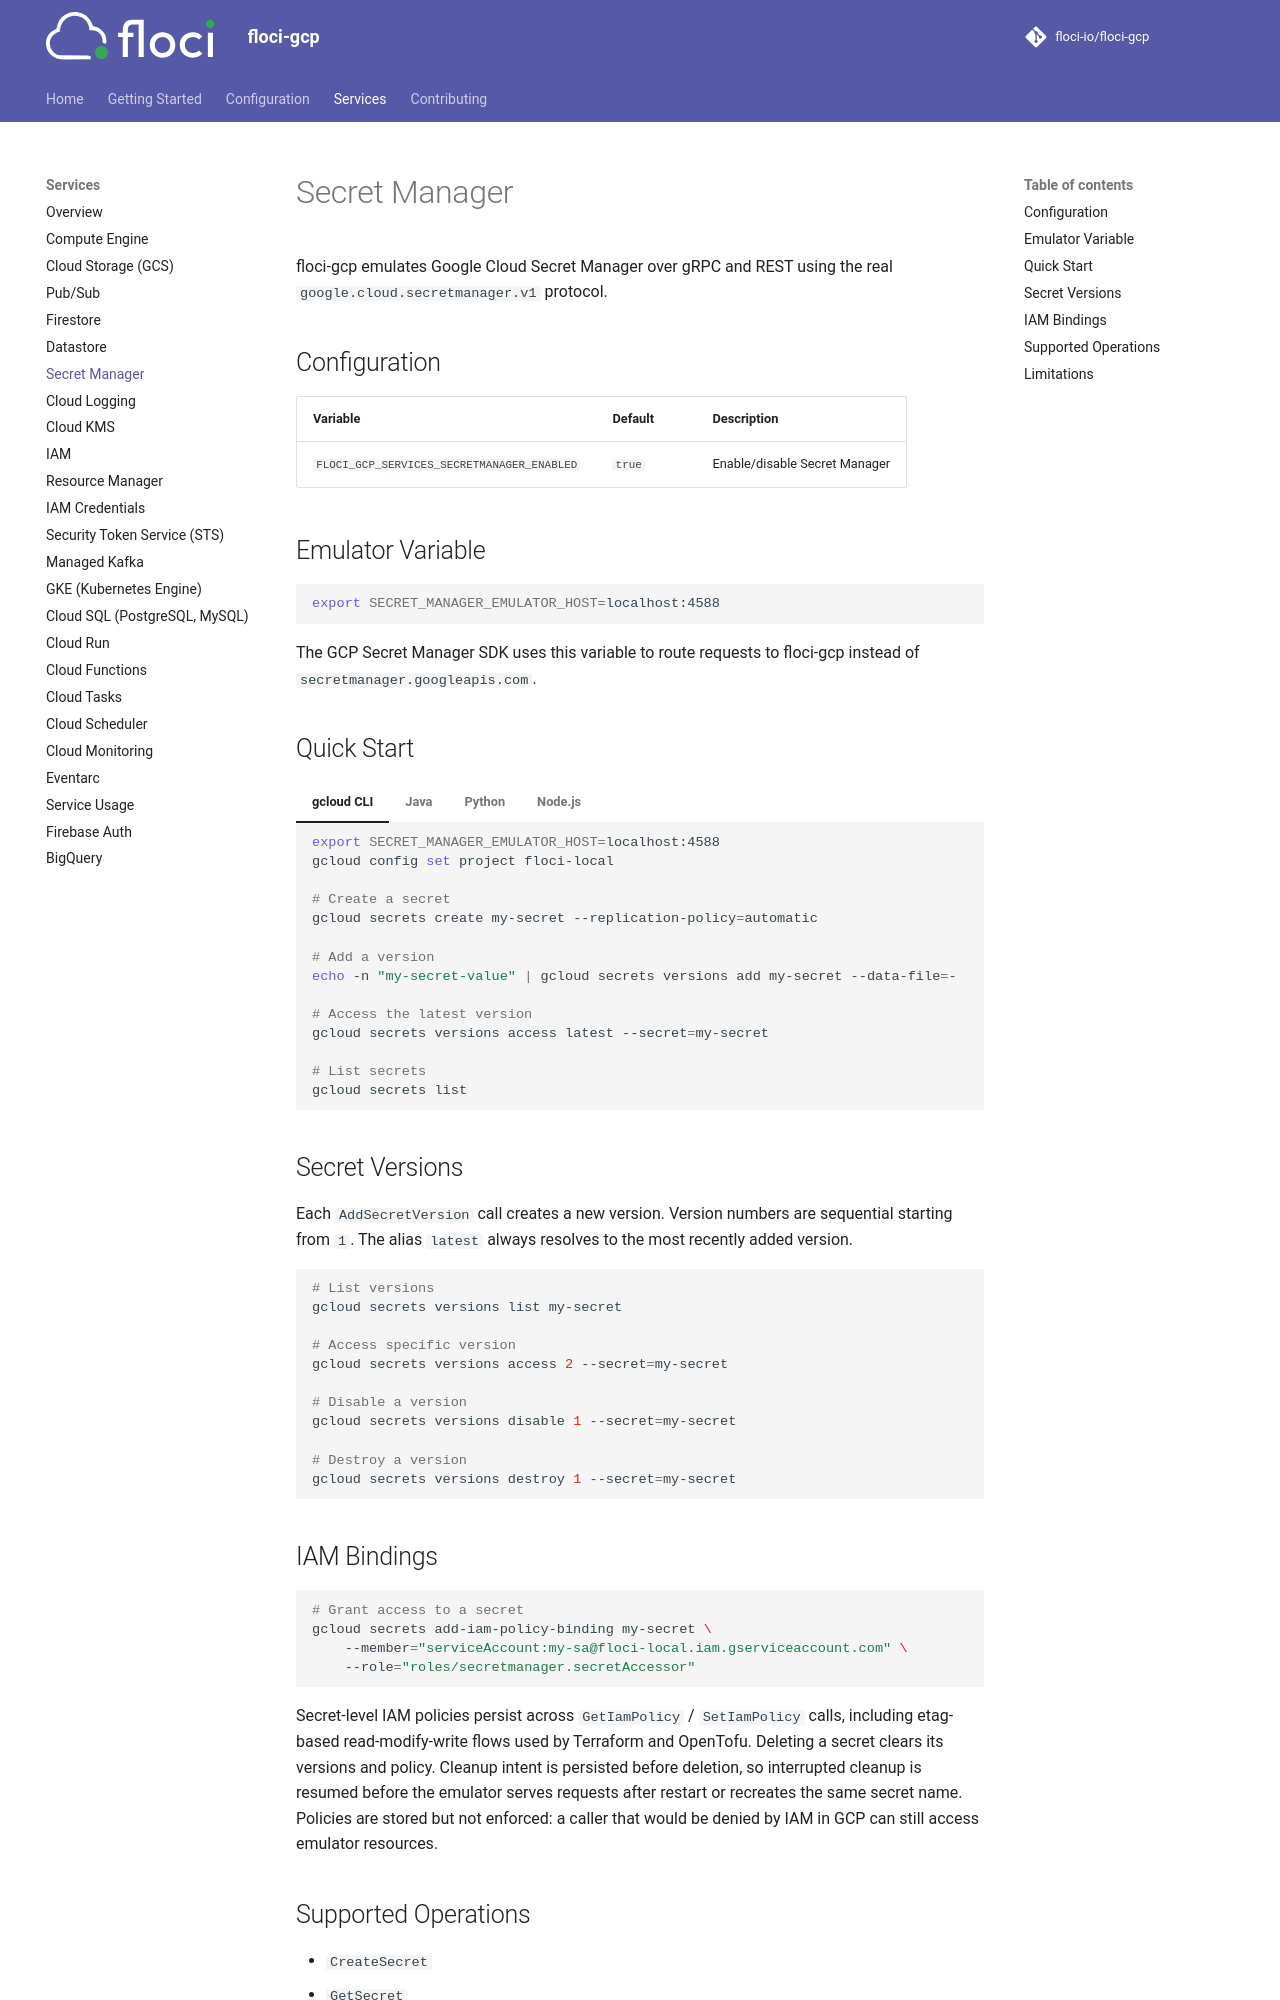

repository: Jiliar/floci-gcp · page: services/secret-manager/index.html · generator: mkdocs

# Secret Manager

floci-gcp emulates Google Cloud Secret Manager over gRPC and REST using the real `google.cloud.secretmanager.v1` protocol.

## Configuration

| Variable | Default | Description |
|---|---|---|
| `FLOCI_GCP_SERVICES_SECRETMANAGER_ENABLED` | `true` | Enable/disable Secret Manager |

## Emulator Variable

```bash
export SECRET_MANAGER_EMULATOR_HOST=localhost:4588
```

The GCP Secret Manager SDK uses this variable to route requests to floci-gcp instead of `secretmanager.googleapis.com`.

## Quick Start

=== "gcloud CLI"

    ```bash
    export SECRET_MANAGER_EMULATOR_HOST=localhost:4588
    gcloud config set project floci-local

    # Create a secret
    gcloud secrets create my-secret --replication-policy=automatic

    # Add a version
    echo -n "my-secret-value" | gcloud secrets versions add my-secret --data-file=-

    # Access the latest version
    gcloud secrets versions access latest --secret=my-secret

    # List secrets
    gcloud secrets list
    ```

=== "Java"

    ```java
    ManagedChannel channel = ManagedChannelBuilder
        .forTarget("localhost:4588")
        .usePlaintext()
        .build();

    SecretManagerServiceClient client = SecretManagerServiceClient.create(
        SecretManagerServiceSettings.newBuilder()
            .setTransportChannelProvider(
                FixedTransportChannelProvider.create(GrpcTransportChannel.create(channel)))
            .setCredentialsProvider(NoCredentialsProvider.create())
            .build());

    String projectId = "floci-local";
    String secretId = "my-secret";

    // Create secret
    Secret secret = Secret.newBuilder()
        .setReplication(Replication.newBuilder()
            .setAutomatic(Replication.Automatic.getDefaultInstance()))
        .build();

    Secret createdSecret = client.createSecret(
        ProjectName.of(projectId),
        secretId,
        secret);

    // Add version
    SecretPayload payload = SecretPayload.newBuilder()
        .setData(ByteString.copyFromUtf8("my-secret-value"))
        .build();

    client.addSecretVersion(createdSecret.getName(), payload);

    // Access latest version
    AccessSecretVersionResponse response = client.accessSecretVersion(
        SecretVersionName.of(projectId, secretId, "latest"));

    System.out.println(response.getPayload().getData().toStringUtf8());
    ```

=== "Python"

    ```python
    import os
    os.environ["SECRET_MANAGER_EMULATOR_HOST"] = "localhost:4588"

    from google.cloud import secretmanager

    client = secretmanager.SecretManagerServiceClient()
    project = "projects/floci-local"

    # Create secret
    secret = client.create_secret(request={
        "parent": project,
        "secret_id": "my-secret",
        "secret": {
            "replication": {"automatic": {}},
        },
    })

    # Add version
    version = client.add_secret_version(request={
        "parent": secret.name,
        "payload": {"data": b"my-secret-value"},
    })

    # Access latest version
    response = client.access_secret_version(request={
        "name": f"{project}/secrets/my-secret/versions/latest",
    })

    print(response.payload.data.decode("UTF-8"))
    ```

=== "Node.js"

    ```javascript
    process.env.SECRET_MANAGER_EMULATOR_HOST = "localhost:4588";

    import { SecretManagerServiceClient } from "@google-cloud/secret-manager";

    const client = new SecretManagerServiceClient();
    const projectId = "floci-local";

    // Create secret
    const [secret] = await client.createSecret({
        parent: `projects/${projectId}`,
        secretId: "my-secret",
        secret: { replication: { automatic: {} } },
    });

    // Add version
    await client.addSecretVersion({
        parent: secret.name,
        payload: { data: Buffer.from("my-secret-value") },
    });

    // Access latest version
    const [version] = await client.accessSecretVersion({
        name: `projects/${projectId}/secrets/my-secret/versions/latest`,
    });

    console.log(version.payload.data.toString());
    ```
